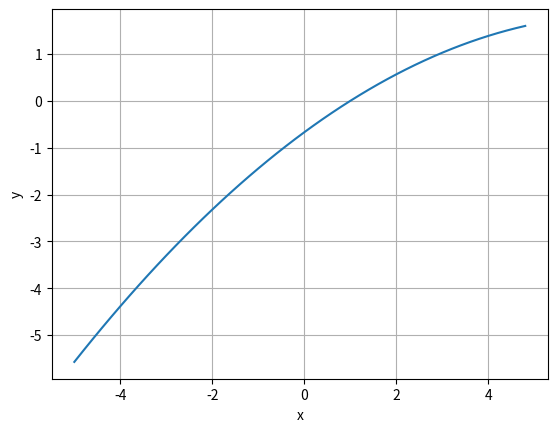

Reproduce this figure in Python.

# coding: utf-8

# In[29]:


#x0=1,x1=4,x2=6 f(x0)=0,f(x1)=1.3863,f(x2)=1.7918
import matplotlib.pyplot as plt
import numpy as np
Xi=[1,4,6]
Yi=[0,1.3863,1.7918]
def getY(x):
    total = 0
    for i in range(len(Xi)):
        fenzi = 1
        fenmu = 1
        for j in range(len(Xi)):
            if i == j:
                continue
            fenzi = fenzi*(x-Xi[j])
            fenmu = fenmu*(Xi[i]-Xi[j])
        total = total + fenzi*Yi[i]/fenmu
    return total
    #print("f(x)在x=",x,"处的值为：",total)
if __name__ == '__main__':
    print("f(x)在x=2处的值为：",getY(2))
    x = np.arange(-5, 5, 0.2)
    y = getY(x)
    plt.xlabel("x")
    plt.ylabel("y")
    plt.grid()
    plt.plot(x, y)
    plt.show()

